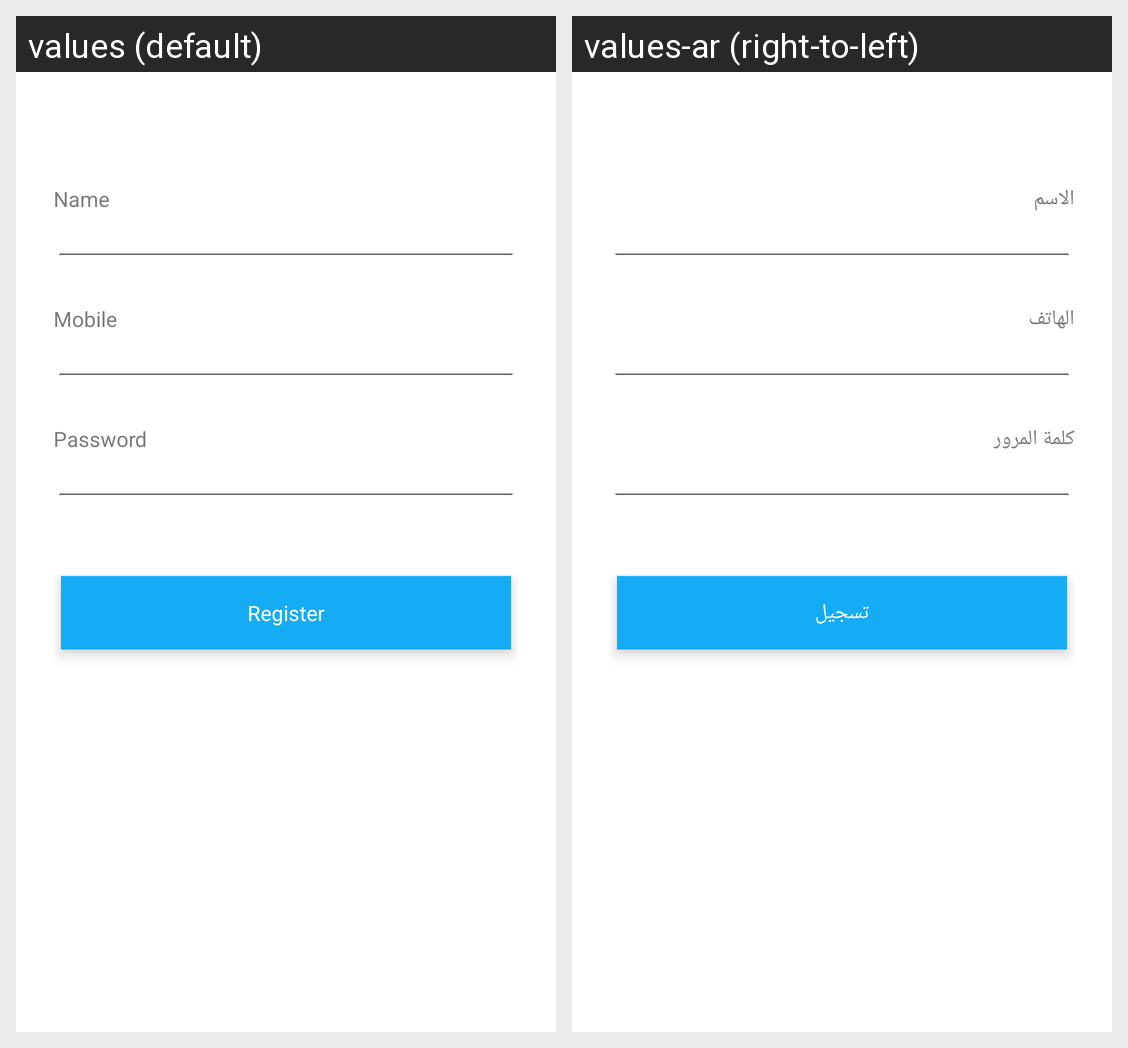

For this localized Android screen grid, give each drawn string resource with its value in every locale shown.
Android screen res/layout/register.xml rendered under 2 locales, left to right: values (default), values-ar (right-to-left). Device: Nexus 5 (rendered at 1080×1920; each locale shown at half size, 540×960, under a caption strip naming it); theme AppTheme.
Strings drawn on this screen, with the default value and each locale's value (text and hints the layout hard-codes, and strings that could not be matched under every locale, appear in the picture but are not listed):

NameLabel
  values: Name
  values-ar: الاسم

MobileLabel
  values: Mobile
  values-ar: الهاتف

PasswordLabel
  values: Password
  values-ar: كلمة المرور

RegisterLabel
  values: Register
  values-ar: تسجيل
